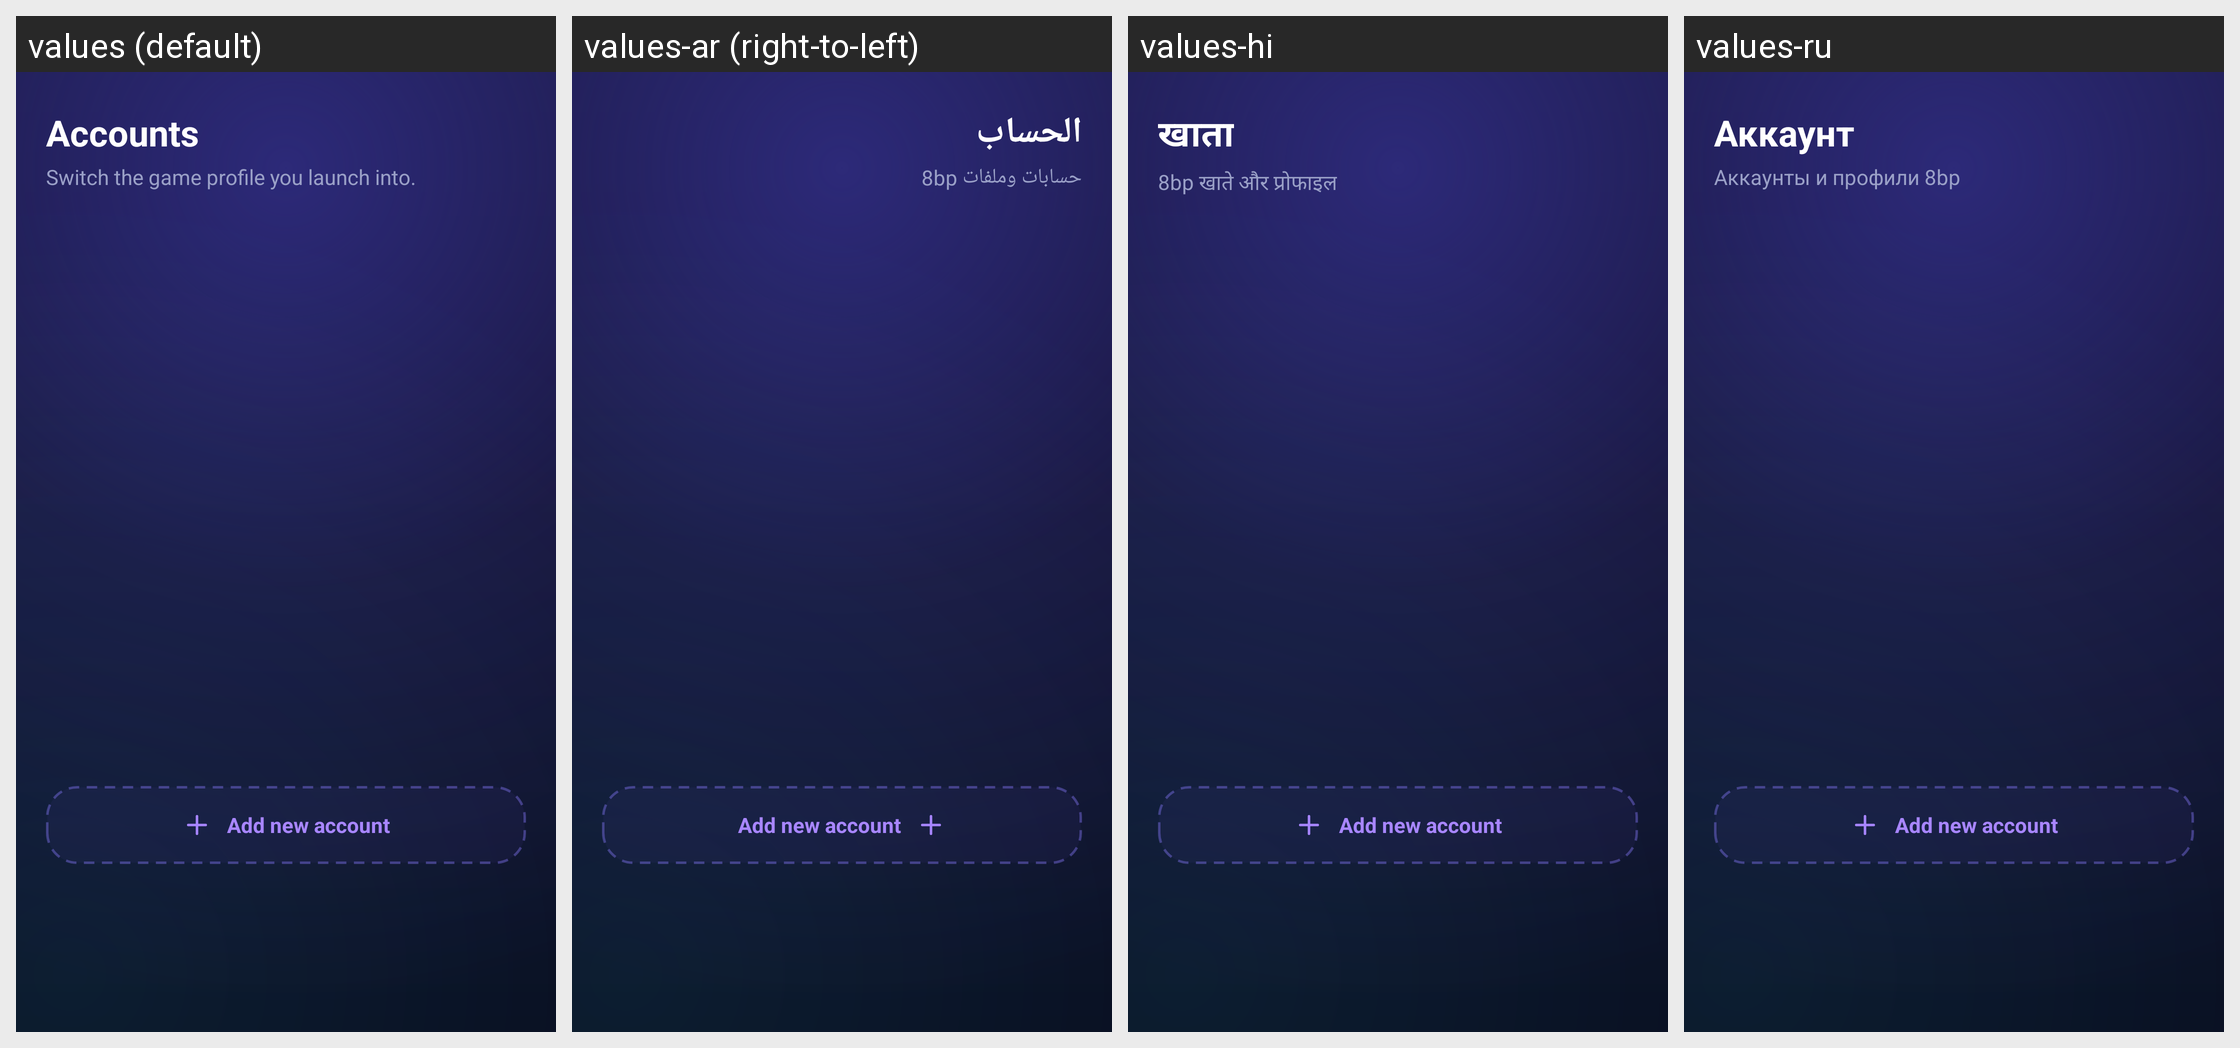

Strings drawn on this Android screen and how each of the app's shown locales translates them:
Android screen res/layout/fragment_account.xml rendered under 4 locales, left to right: values (default), values-ar (right-to-left), values-hi, values-ru. Device: Nexus 5 (rendered at 1080×1920; each locale shown at half size, 540×960, under a caption strip naming it); theme Theme.AppMain.
Other locales in the repository, not shown: values-ckb, values-kk, values-ky, values-pa, values-pt-rBR, values-tr, values-zh-rCN, values-zh-rTW.
Strings drawn on this screen, with the default value and each locale's value (text and hints the layout hard-codes, and strings that could not be matched under every locale, appear in the picture but are not listed):

account_page_title
  values: Accounts
  values-ar: الحساب
  values-hi: खाता
  values-ru: Аккаунт

account_page_subtitle
  values: Switch the game profile you launch into.
  values-ar: حسابات وملفات 8bp
  values-hi: 8bp खाते और प्रोफाइल
  values-ru: Аккаунты и профили 8bp

account_add_new
  values: Add new account
  values-ar: Add new account  [not translated; the default value is used]
  values-hi: Add new account  [not translated; the default value is used]
  values-ru: Add new account  [not translated; the default value is used]
